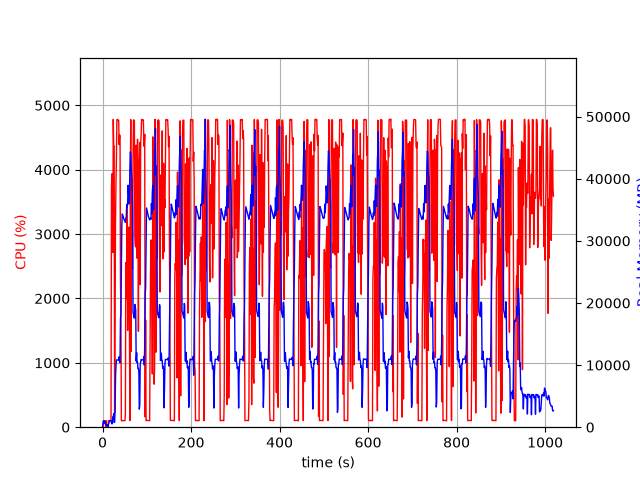

Values plotted in this chart, from the file beside it:
elapsed_time, nproc, cpu, mem_real, mem_virtual
4.1961669921875e-05, 1, 0.0, 7.598, 3185
1.006, 7, 23.8, 578, 2836
2.015, 5, 102.2, 1007, 3132
3.023, 8, 99.2, 1042, 5436
4.032, 3, 100.2, 638.5, 2173
5.04, 3, 99.2, 730.4, 2173
6.048, 3, 100.1, 879.3, 2413
7.056, 4, 4.0, 422.2, 2027
8.064, 3, 100.3, 382.7, 1773
9.072, 3, 1.0, 324.5, 1681
10.08, 3, 2.0, 266.2, 1628
11.09, 4, 4.0, 422.2, 2050
12.1, 2, 2.0, 36.24, 158.1
13.1, 1, 98.4, 325.5, 1976
14.11, 1, 100.2, 587.5, 3256
15.12, 1, 100.2, 871.5, 3256
16.13, 1, 100.2, 1063, 2744
17.13, 1, 99.3, 1063, 2744
18.14, 1, 100.3, 1063, 2744
19.15, 1, 99.3, 1081, 3275
20.16, 1, 3719, 699.9, 6732
21.18, 1, 3936, 537.2, 6768
22.2, 1, 3886, 572.7, 7340
23.21, 1, 2713, 1663, 7340
24.23, 1, 4782, 1663, 7340
25.25, 1, 4361, 2175, 7340
26.27, 1, 4363, 756.9, 7348
27.28, 1, 221.6, 815.0, 8372
28.29, 1, 1972, 2624, 9456
29.33, 1, 3213, 8002, 15866
30.34, 1, 3798, 9938, 23046
31.36, 1, 4174, 10834, 23046
32.37, 1, 4776, 10834, 23046
33.4, 1, 4782, 10834, 23046
34.42, 1, 4774, 10818, 23046
35.44, 1, 4767, 10818, 23046
36.45, 1, 4768, 10808, 23046
37.47, 1, 4390, 11320, 23046
38.48, 1, 4544, 10552, 23046
39.5, 1, 4518, 10374, 25236
40.52, 1, 2233, 17438, 38524
41.53, 1, 1757, 18305, 59004
42.54, 1, 99.3, 25187, 59004
43.54, 1, 101.2, 32346, 59004
44.55, 1, 102.2, 34325, 59004
45.56, 1, 103.2, 34144, 59004
46.57, 1, 101.3, 33936, 59004
47.57, 1, 104.3, 33662, 59004
48.58, 1, 102.1, 33454, 59004
49.59, 1, 102.2, 33278, 59004
50.6, 1, 101.2, 33120, 59004
51.6, 1, 212.5, 32970, 59004
52.61, 1, 2556, 33646, 59004
53.63, 1, 2304, 33951, 59004
54.64, 1, 1986, 35887, 59004
55.66, 1, 3440, 35393, 59004
56.67, 1, 1504, 35820, 83580
57.68, 1, 2389, 38957, 83580
58.7, 1, 3014, 37794, 83580
59.72, 1, 3110, 35968, 83580
... 945 more rows
